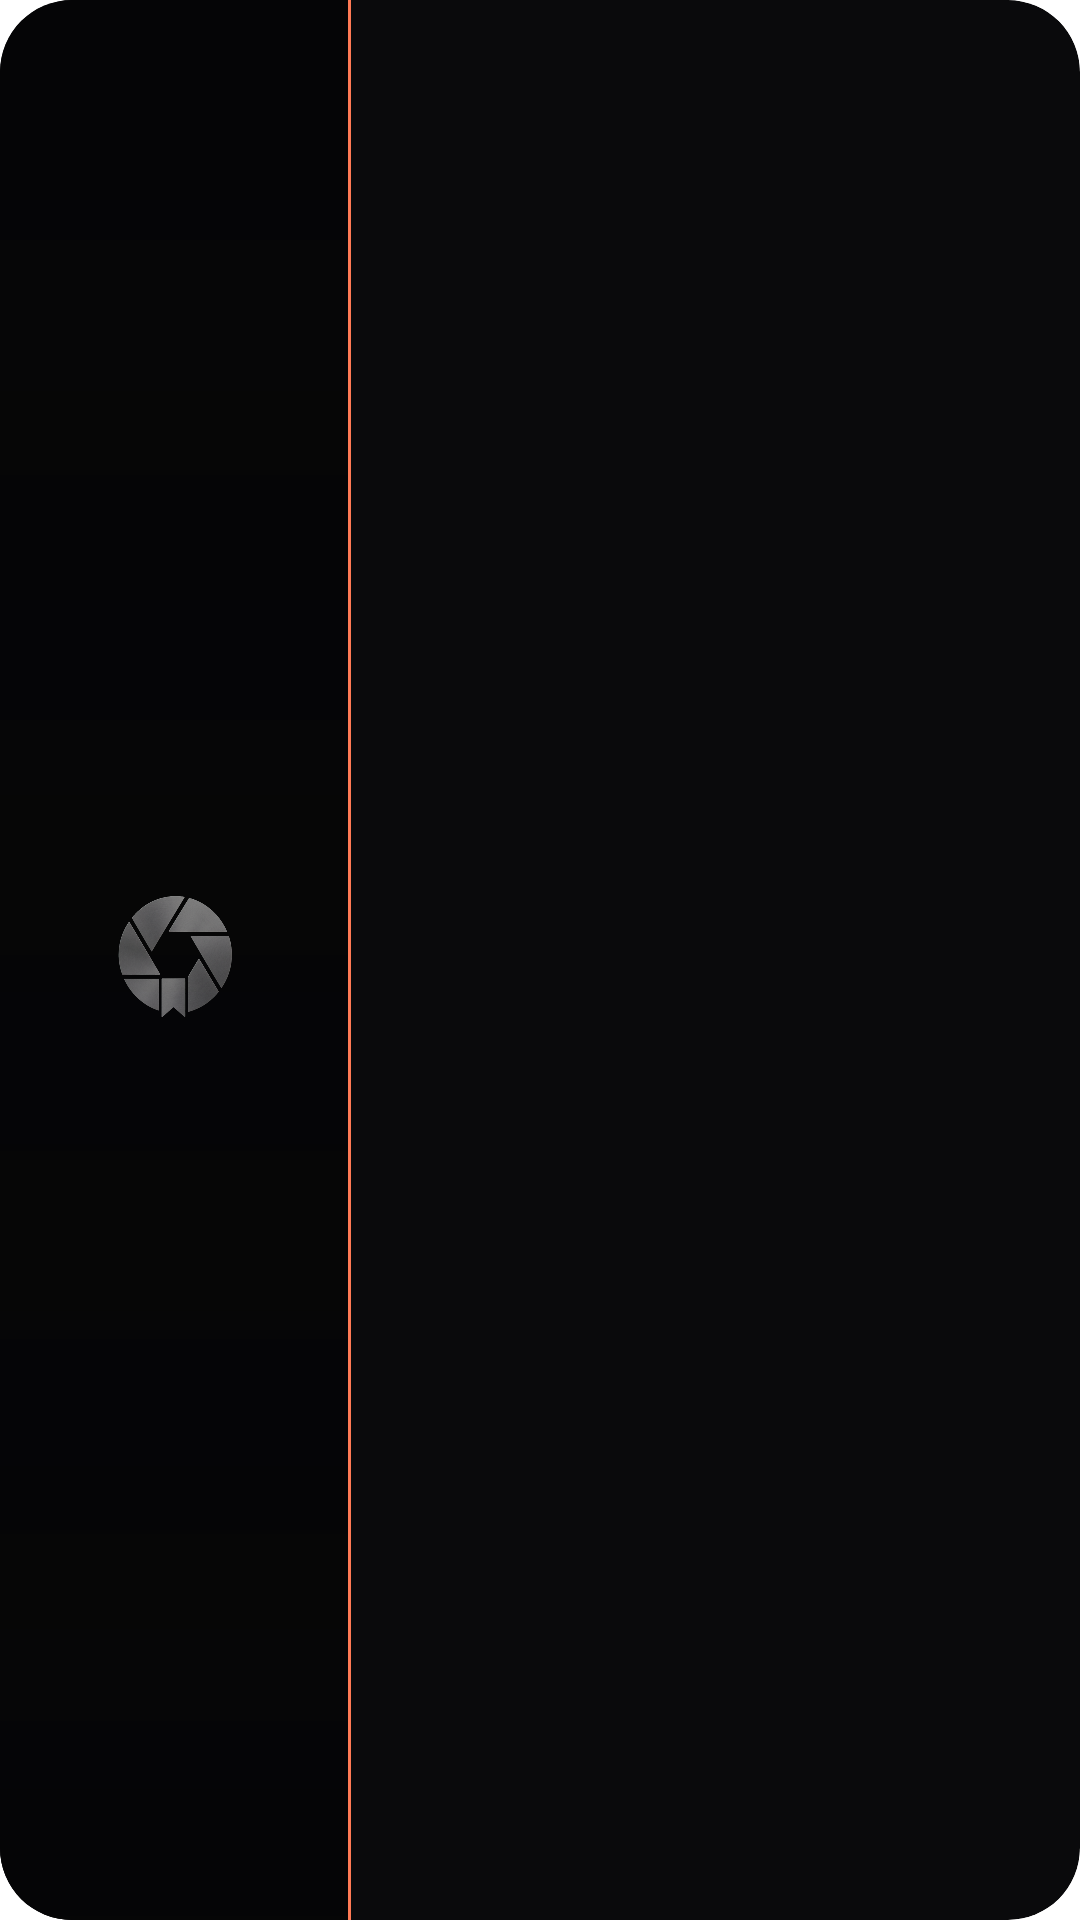

Here is an Android app screen rendered from its layout file. Give the layout XML and the strings, colors and styles it references.
<!-- AndroidManifest.xml: fallback theme Theme.MaterialComponents.DayNight.NoActionBar -->
<!-- res/layout/not_widget_wide.xml -->
<?xml version="1.0" encoding="utf-8"?>
<FrameLayout xmlns:android="http://schemas.android.com/apk/res/android"
    android:id="@+id/widget_root"
    android:layout_width="match_parent"
    android:layout_height="match_parent"
    android:background="@drawable/widget_background"
    android:clipToOutline="true">

    <LinearLayout
        android:id="@+id/widget_main"
        android:layout_width="match_parent"
        android:layout_height="match_parent"
        android:orientation="horizontal">

        <FrameLayout
            android:id="@+id/widget_media"
            android:layout_width="116dp"
            android:layout_height="match_parent"
            android:background="#050506">

            <ImageView
                android:id="@+id/widget_photo"
                android:layout_width="match_parent"
                android:layout_height="match_parent"
                android:contentDescription="@string/widget_photo_description"
                android:scaleType="centerCrop" />

            <ImageView
                android:id="@+id/widget_no_photo_art"
                android:layout_width="72dp"
                android:layout_height="72dp"
                android:layout_gravity="center"
                android:alpha="0.82"
                android:importantForAccessibility="no"
                android:src="@drawable/latermark_splash_mark" />

            <View
                android:id="@+id/widget_scrim"
                android:layout_width="match_parent"
                android:layout_height="match_parent"
                android:background="@drawable/widget_scrim" />
        </FrameLayout>

        <View
            android:id="@+id/widget_accent_seam"
            android:layout_width="1dp"
            android:layout_height="match_parent"
            android:background="#FFFF7A55"
            android:importantForAccessibility="no" />

        <LinearLayout
            android:id="@+id/widget_content"
            android:layout_width="0dp"
            android:layout_height="match_parent"
            android:layout_weight="1"
            android:orientation="vertical"
            android:paddingStart="16dp"
            android:paddingTop="14dp"
            android:paddingEnd="15dp"
            android:paddingBottom="13dp">

            <LinearLayout
                android:layout_width="match_parent"
                android:layout_height="wrap_content"
                android:gravity="center_vertical"
                android:orientation="horizontal">

                <ImageView
                    android:id="@+id/widget_signature"
                    android:layout_width="20dp"
                    android:layout_height="20dp"
                    android:importantForAccessibility="no" />

                <LinearLayout
                    android:layout_width="0dp"
                    android:layout_height="wrap_content"
                    android:layout_marginStart="8dp"
                    android:layout_weight="1"
                    android:orientation="vertical">

                    <TextView
                        android:id="@+id/widget_folio"
                        android:layout_width="match_parent"
                        android:layout_height="wrap_content"
                        android:ellipsize="end"
                        android:fontFamily="sans-serif-medium"
                        android:letterSpacing="0.14"
                        android:maxLines="1"
                        android:textColor="#8CF3F1ED"
                        android:textSize="8sp" />

                    <TextView
                        android:id="@+id/widget_date"
                        android:layout_width="match_parent"
                        android:layout_height="wrap_content"
                        android:ellipsize="end"
                        android:fontFamily="sans-serif-medium"
                        android:letterSpacing="0.08"
                        android:maxLines="1"
                        android:textColor="#52F3F1ED"
                        android:textSize="9sp" />
                </LinearLayout>

                <TextView
                    android:id="@+id/widget_expiry"
                    android:layout_width="wrap_content"
                    android:layout_height="wrap_content"
                    android:fontFamily="sans-serif-medium"
                    android:maxLines="1"
                    android:textColor="#FFFF7A55"
                    android:textSize="11sp" />
            </LinearLayout>

            <TextView
                android:id="@+id/widget_body"
                android:layout_width="match_parent"
                android:layout_height="0dp"
                android:layout_marginTop="6dp"
                android:layout_weight="1"
                android:ellipsize="end"
                android:fontFamily="sans-serif-medium"
                android:gravity="center_vertical"
                android:letterSpacing="-0.015"
                android:lineSpacingMultiplier="1.08"
                android:maxLines="3"
                android:textColor="#F3F1ED"
                android:textSize="17sp" />

            <LinearLayout
                android:layout_width="match_parent"
                android:layout_height="wrap_content"
                android:gravity="center_vertical"
                android:orientation="horizontal">

                <TextView
                    android:id="@+id/widget_time"
                    android:layout_width="wrap_content"
                    android:layout_height="wrap_content"
                    android:fontFamily="sans-serif-medium"
                    android:maxLines="1"
                    android:textColor="#8CF3F1ED"
                    android:textSize="10sp" />

                <ImageView
                    android:id="@+id/widget_life_rule"
                    android:layout_width="0dp"
                    android:layout_height="8dp"
                    android:layout_marginStart="12dp"
                    android:layout_weight="1"
                    android:importantForAccessibility="no"
                    android:scaleType="fitXY" />
            </LinearLayout>
        </LinearLayout>
    </LinearLayout>

    <LinearLayout
        android:id="@+id/widget_empty"
        android:layout_width="match_parent"
        android:layout_height="match_parent"
        android:gravity="center"
        android:orientation="horizontal"
        android:padding="18dp"
        android:visibility="gone">

        <ImageView
            android:id="@+id/widget_empty_aperture"
            android:layout_width="48dp"
            android:layout_height="48dp"
            android:contentDescription="@string/widget_empty_title"
            android:src="@drawable/latermark_splash_mark" />

        <LinearLayout
            android:layout_width="wrap_content"
            android:layout_height="wrap_content"
            android:layout_marginStart="15dp"
            android:orientation="vertical">

            <TextView
                android:id="@+id/widget_empty_title"
                android:layout_width="wrap_content"
                android:layout_height="wrap_content"
                android:fontFamily="sans-serif-medium"
                android:text="@string/widget_empty_title"
                android:textColor="#F3F1ED"
                android:textSize="14sp" />

            <TextView
                android:id="@+id/widget_empty_subtitle"
                android:layout_width="wrap_content"
                android:layout_height="wrap_content"
                android:layout_marginTop="3dp"
                android:ellipsize="end"
                android:maxLines="2"
                android:text="@string/widget_empty_subtitle"
                android:textColor="#52F3F1ED"
                android:textSize="11sp" />
        </LinearLayout>
    </LinearLayout>

    <LinearLayout
        android:id="@+id/widget_locked"
        android:layout_width="match_parent"
        android:layout_height="match_parent"
        android:gravity="center"
        android:orientation="horizontal"
        android:padding="18dp"
        android:visibility="gone">

        <ImageView
            android:id="@+id/widget_locked_aperture"
            android:layout_width="48dp"
            android:layout_height="48dp"
            android:contentDescription="@string/widget_pro_title"
            android:src="@drawable/latermark_splash_mark" />

        <LinearLayout
            android:layout_width="wrap_content"
            android:layout_height="wrap_content"
            android:layout_marginStart="15dp"
            android:orientation="vertical">

            <TextView
                android:id="@+id/widget_locked_title"
                android:layout_width="wrap_content"
                android:layout_height="wrap_content"
                android:fontFamily="sans-serif-medium"
                android:text="@string/widget_pro_title"
                android:textColor="#F3F1ED"
                android:textSize="14sp" />

            <TextView
                android:id="@+id/widget_locked_subtitle"
                android:layout_width="wrap_content"
                android:layout_height="wrap_content"
                android:layout_marginTop="3dp"
                android:ellipsize="end"
                android:maxLines="2"
                android:text="@string/widget_pro_subtitle"
                android:textColor="#52F3F1ED"
                android:textSize="11sp" />
        </LinearLayout>
    </LinearLayout>
</FrameLayout>
<!-- resources referenced by this layout -->
<resources>
  <!-- drawable latermark_splash_mark: png bitmap (drawable-hdpi, 77040 bytes) -->
  <!-- drawable widget_background (drawable) -->
  <?xml version="1.0" encoding="utf-8"?>
  <shape xmlns:android="http://schemas.android.com/apk/res/android"
      android:shape="rectangle">
      <solid android:color="#0A0A0C" />
      <corners android:radius="24dp" />
  </shape>
  <!-- drawable widget_scrim (drawable) -->
  <?xml version="1.0" encoding="utf-8"?>
  <shape xmlns:android="http://schemas.android.com/apk/res/android"
      android:shape="rectangle">
      <gradient
          android:angle="270"
          android:startColor="#00050506"
          android:centerColor="#66050506"
          android:endColor="#E6050506"
          android:type="linear" />
  </shape>
  <string name="widget_empty_subtitle">Your first note will appear here</string>
  <string name="widget_empty_title">Tap to capture</string>
  <string name="widget_photo_description">Photo from your latest frame</string>
  <string name="widget_pro_subtitle">Unlock your latest trace</string>
  <string name="widget_pro_title">Latermark Pro</string>
</resources>
